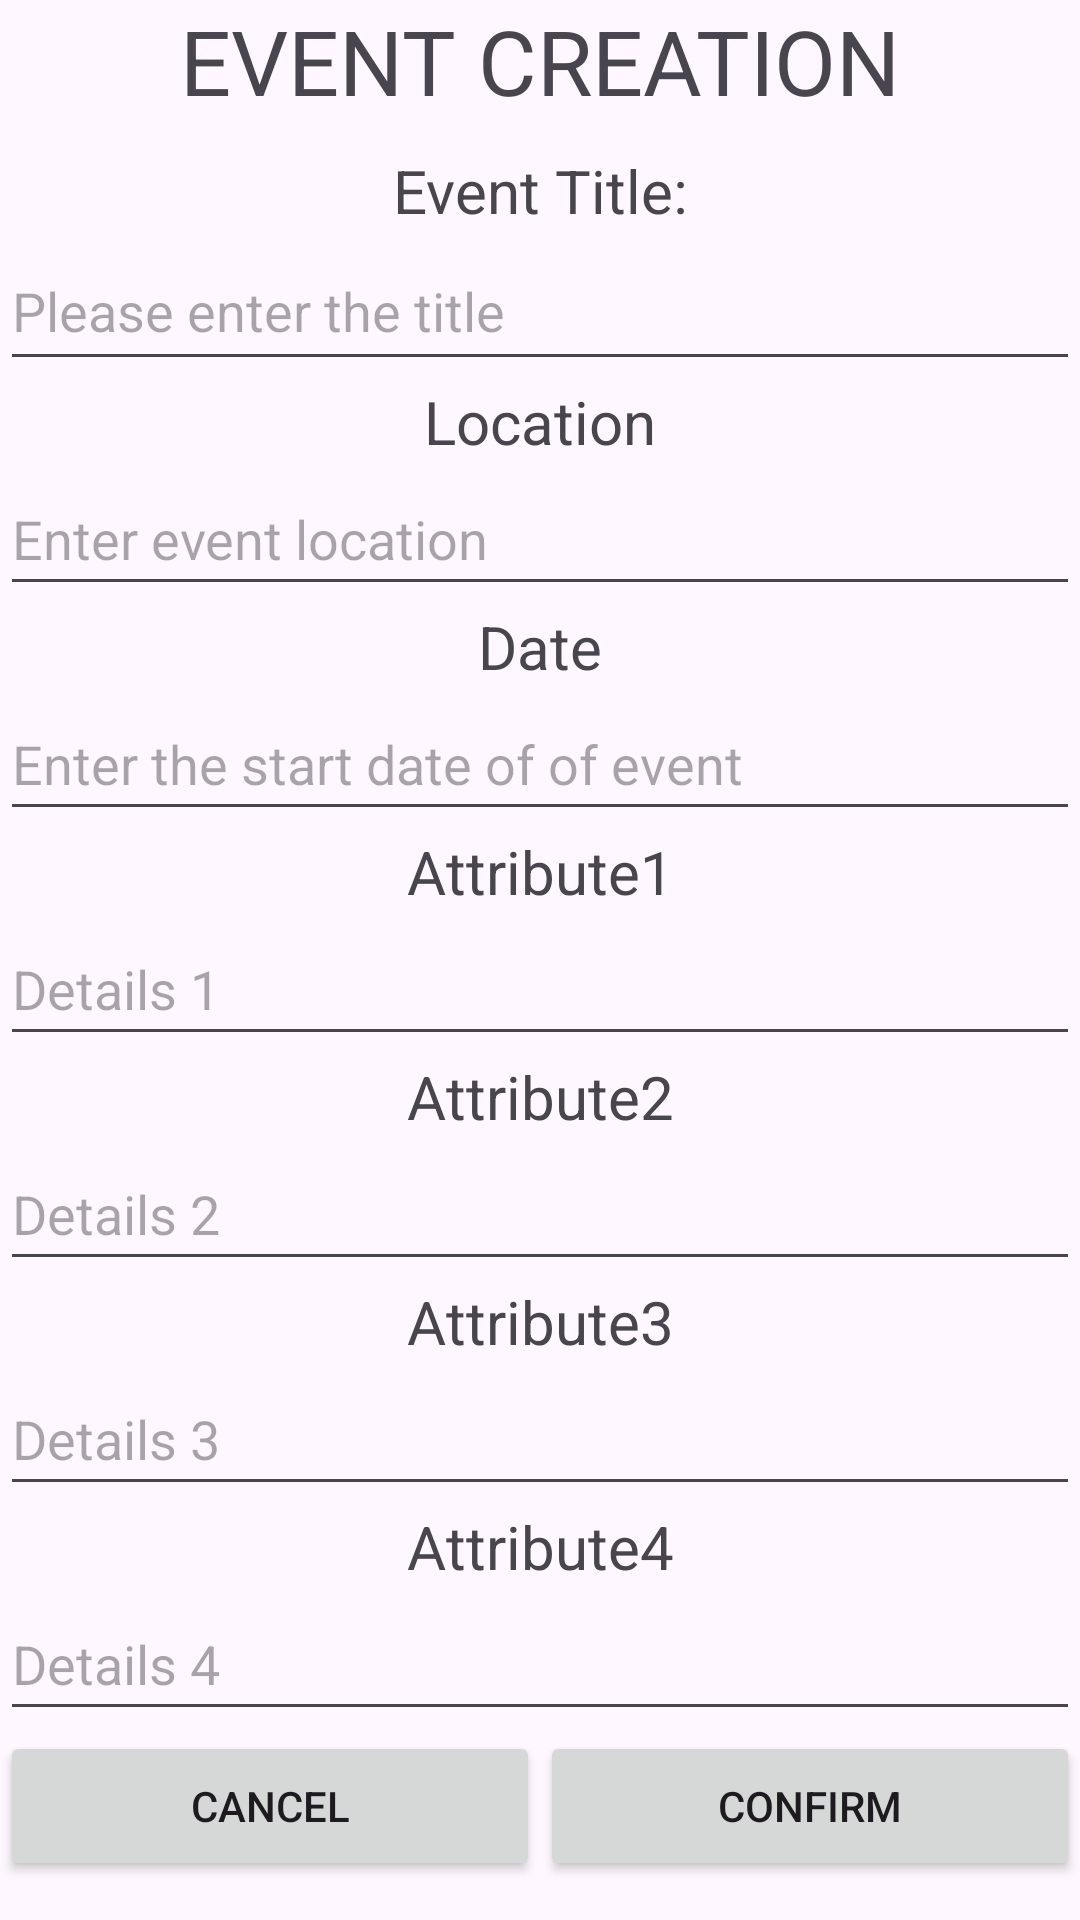

Write the Android layout XML for this screen, with the resource values it uses.
<!-- AndroidManifest.xml: application theme Theme.ProjectCyclingMobileApp -->
<!-- res/layout/event_creation_3.xml -->
<?xml version="1.0" encoding="utf-8"?>
<androidx.constraintlayout.widget.ConstraintLayout xmlns:android="http://schemas.android.com/apk/res/android"
    xmlns:app="http://schemas.android.com/apk/res-auto"
    xmlns:tools="http://schemas.android.com/tools"
    android:layout_width="match_parent"
    android:layout_height="match_parent">

    <LinearLayout
        android:layout_width="match_parent"
        android:layout_height="match_parent"
        android:orientation="vertical">

        <TextView
            android:id="@+id/type"
            android:layout_width="match_parent"
            android:layout_height="50dp"
            android:text="EVENT CREATION"
            android:textAlignment="center"
            android:textSize="30dp" />

        <TextView
            android:id="@+id/title"
            android:layout_width="match_parent"
            android:layout_height="wrap_content"
            android:text="Event Title:"
            android:textAlignment="center"
            android:textSize="20dp" />

        <com.google.android.material.textfield.TextInputEditText
            android:id="@+id/inputTitle"
            android:layout_width="match_parent"
            android:layout_height="50dp"
            android:drawablePadding="20dp"
            android:ems="10"
            android:hint="Please enter the title"
            android:inputType="text" />

        <TextView
            android:id="@+id/location"
            android:layout_width="match_parent"
            android:layout_height="wrap_content"
            android:text="Location"
            android:textAlignment="center"
            android:textSize="20dp" />

        <com.google.android.material.textfield.TextInputEditText
            android:id="@+id/inputLocation"
            android:layout_width="match_parent"
            android:layout_height="48dp"
            android:drawablePadding="15dp"
            android:ems="10"
            android:hint="Enter event location"
            android:inputType="text" />

        <TextView
            android:id="@+id/date"
            android:layout_width="match_parent"
            android:layout_height="wrap_content"
            android:text="Date"
            android:textAlignment="center"
            android:textSize="20dp" />

        <com.google.android.material.textfield.TextInputEditText
            android:id="@+id/inputDate"
            android:layout_width="match_parent"
            android:layout_height="48dp"
            android:drawablePadding="15dp"
            android:ems="10"
            android:hint="Enter the start date of of event"
            android:inputType="text" />


        <TextView
            android:id="@+id/display1"
            android:layout_width="match_parent"
            android:layout_height="wrap_content"
            android:text="Attribute1"
            android:textAlignment="center"
            android:textSize="20dp" />

        <com.google.android.material.textfield.TextInputEditText
            android:id="@+id/details1"
            android:layout_width="match_parent"
            android:layout_height="48dp"
            android:drawablePadding="15dp"
            android:ems="10"
            android:hint="Details 1"
            android:inputType="text" />

        <TextView
            android:id="@+id/display2"
            android:layout_width="match_parent"
            android:layout_height="wrap_content"
            android:text="Attribute2"
            android:textAlignment="center"
            android:textSize="20dp" />

        <com.google.android.material.textfield.TextInputEditText
            android:id="@+id/details2"
            android:layout_width="match_parent"
            android:layout_height="48dp"
            android:drawablePadding="15dp"
            android:ems="10"
            android:hint="Details 2"
            android:inputType="text" />

        <TextView
            android:id="@+id/display3"
            android:layout_width="match_parent"
            android:layout_height="wrap_content"
            android:text="Attribute3"
            android:textAlignment="center"
            android:textSize="20dp" />

        <com.google.android.material.textfield.TextInputEditText
            android:id="@+id/details3"
            android:layout_width="match_parent"
            android:layout_height="48dp"
            android:drawablePadding="15dp"
            android:ems="10"
            android:hint="Details 3"
            android:inputType="text" />

        <TextView
            android:id="@+id/display4"
            android:layout_width="match_parent"
            android:layout_height="wrap_content"
            android:text="Attribute4"
            android:textAlignment="center"
            android:textSize="20dp" />

        <com.google.android.material.textfield.TextInputEditText
            android:id="@+id/details4"
            android:layout_width="match_parent"
            android:layout_height="48dp"
            android:drawablePadding="15dp"
            android:ems="10"
            android:hint="Details 4"
            android:inputType="text" />

        <LinearLayout
            android:layout_width="match_parent"
            android:layout_height="match_parent"
            android:orientation="horizontal">

            <Button
                android:id="@+id/cancelType"
                android:layout_width="20dp"
                android:layout_height="50dp"
                android:layout_weight="1"
                android:text="Cancel" />

            <Button
                android:id="@+id/saveType"
                android:layout_width="20dp"
                android:layout_height="50dp"
                android:layout_weight="1"
                android:text="Confirm" />
        </LinearLayout>

    </LinearLayout>

</androidx.constraintlayout.widget.ConstraintLayout>
<!-- resources referenced by this layout -->
<resources>
  <style name="Theme.ProjectCyclingMobileApp" parent="Base.Theme.ProjectCyclingMobileApp" />
  <style name="Base.Theme.ProjectCyclingMobileApp" parent="Theme.Material3.DayNight.NoActionBar">
          
          
      </style>
</resources>
